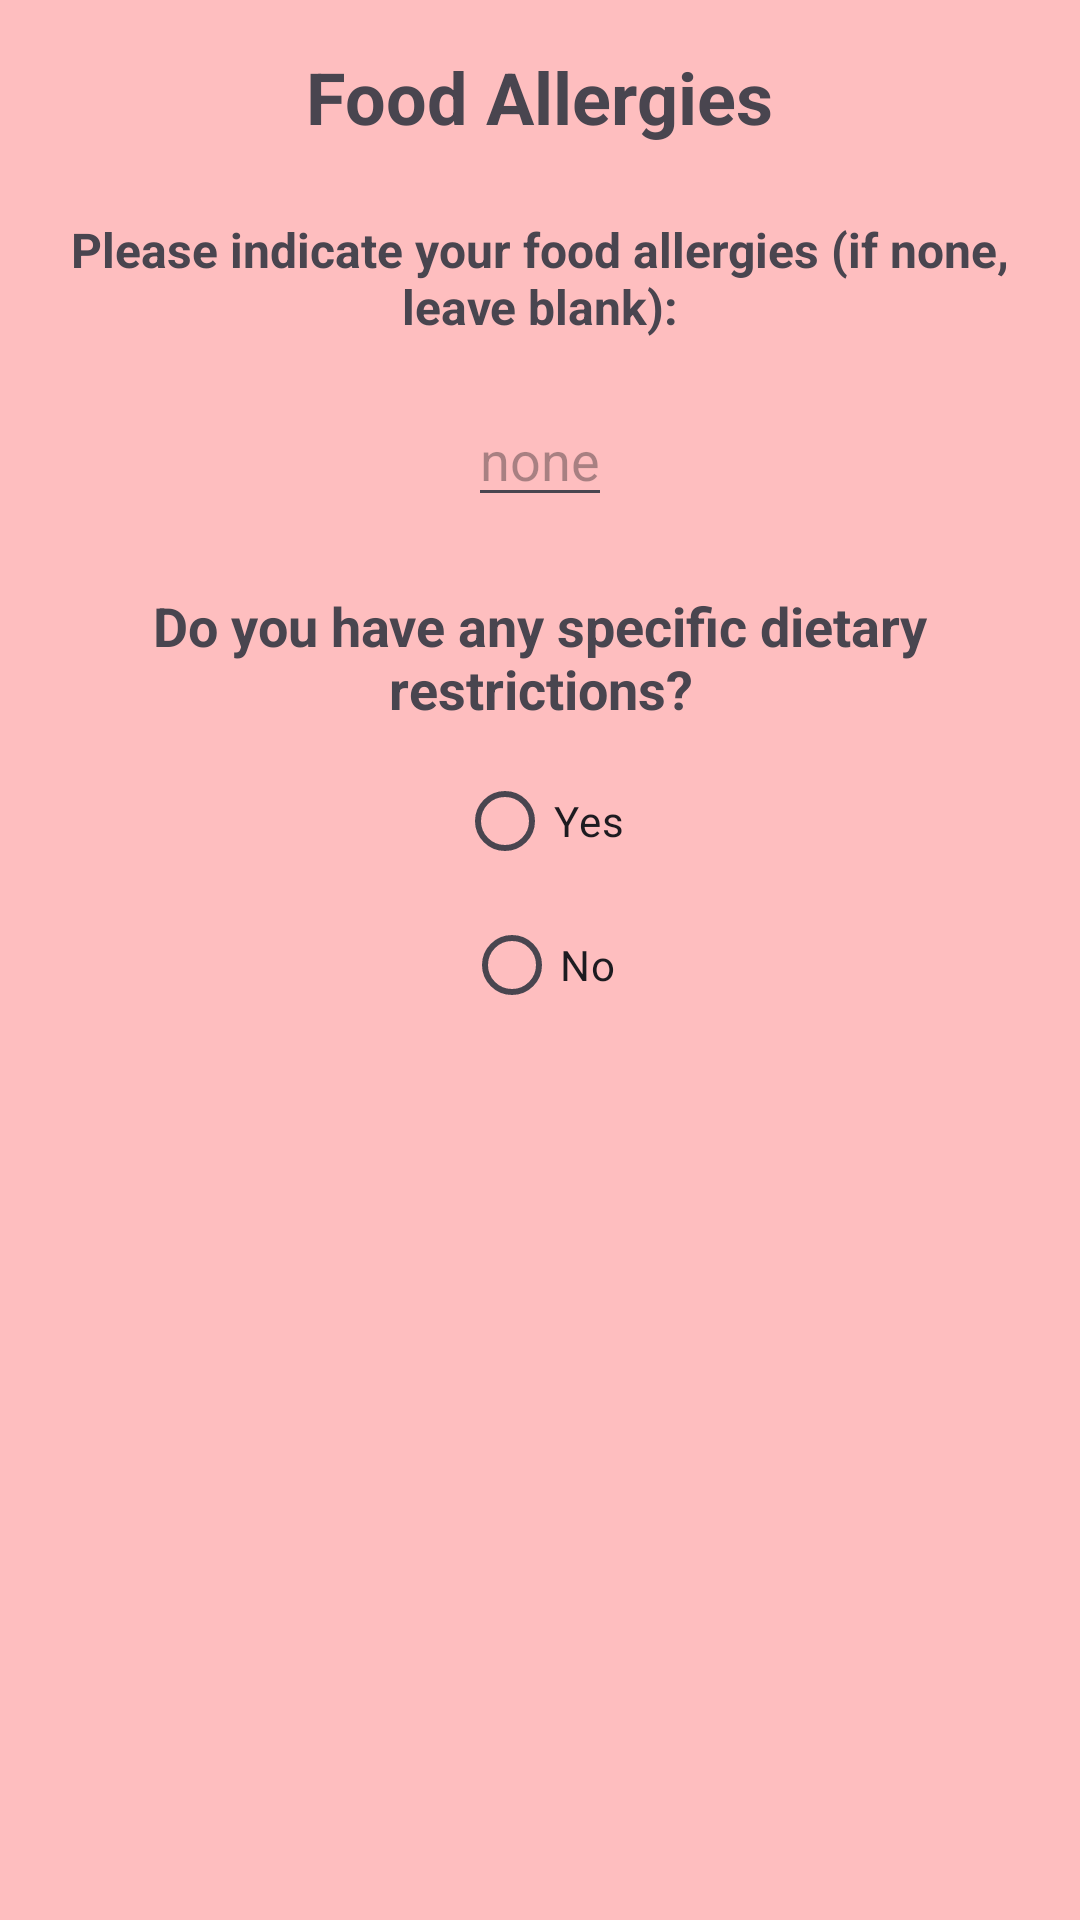

Here is an Android app screen rendered from its layout file. Give the layout XML and the strings, colors and styles it references.
<!-- AndroidManifest.xml: application theme Theme.Bubellea -->
<!-- res/layout/fragment_allergies.xml -->
<?xml version="1.0" encoding="utf-8"?>
<LinearLayout xmlns:android="http://schemas.android.com/apk/res/android"
    android:orientation="vertical"
    android:layout_width="match_parent"
    android:layout_height="match_parent"
    android:padding="16dp"
    android:background="@color/background_color"
    android:gravity="center_horizontal">

    <TextView
        android:id="@+id/titleTextView"
        android:layout_width="wrap_content"
        android:layout_height="wrap_content"
        android:text="@string/allergies_title"
    android:textSize="24sp"
    android:textStyle="bold"
    android:gravity="center"
    android:layout_marginBottom="24dp" />

    <TextView
        android:id="@+id/allergiesTitle"
        android:layout_width="wrap_content"
        android:layout_height="wrap_content"
        android:text="@string/allergies_instruction"
    android:textSize="16sp"
    android:gravity="center"
    android:textStyle="bold" />

    <EditText
        android:id="@+id/editTextAllergies"
        android:layout_width="wrap_content"
        android:layout_height="wrap_content"
        android:hint="@string/allergies_hint"
    android:layout_marginTop="18sp"
    android:inputType="text" />

    <TextView
        android:id="@+id/restrictionsTitle"
        android:layout_width="wrap_content"
        android:layout_height="wrap_content"
        android:text="@string/restrictions_question"
    android:textSize="18sp"
    android:textStyle="bold"
    android:gravity="center"
    android:layout_marginTop="24dp" />

    <RadioGroup
        android:id="@+id/radioGroupRestrictions"
        android:layout_width="wrap_content"
        android:layout_height="wrap_content"
        android:orientation="vertical"
        android:gravity="center"
        android:layout_marginTop="8dp">

        <RadioButton
            android:id="@+id/radioYesRestrictions"
            android:layout_width="wrap_content"
            android:layout_height="wrap_content"
            android:gravity="center"
            android:text="@string/yes" />

        <RadioButton
            android:id="@+id/radioNoRestrictions"
            android:layout_width="wrap_content"
            android:layout_height="wrap_content"
            android:text="@string/no" />
    </RadioGroup>

</LinearLayout>
<!-- resources referenced by this layout -->
<resources>
  <color name="background_color">#febebf</color>
  <string name="allergies_hint">none</string>
  <string name="allergies_instruction">Please indicate your food allergies (if none, leave blank):</string>
  <string name="allergies_title">Food Allergies</string>
  <string name="no">No</string>
  <string name="restrictions_question">Do you have any specific dietary restrictions?</string>
  <string name="yes">Yes</string>
  <style name="Theme.Bubellea" parent="Base.Theme.Bubellea" />
  <style name="Base.Theme.Bubellea" parent="Theme.Material3.DayNight.NoActionBar">
          
          
      </style>
</resources>
